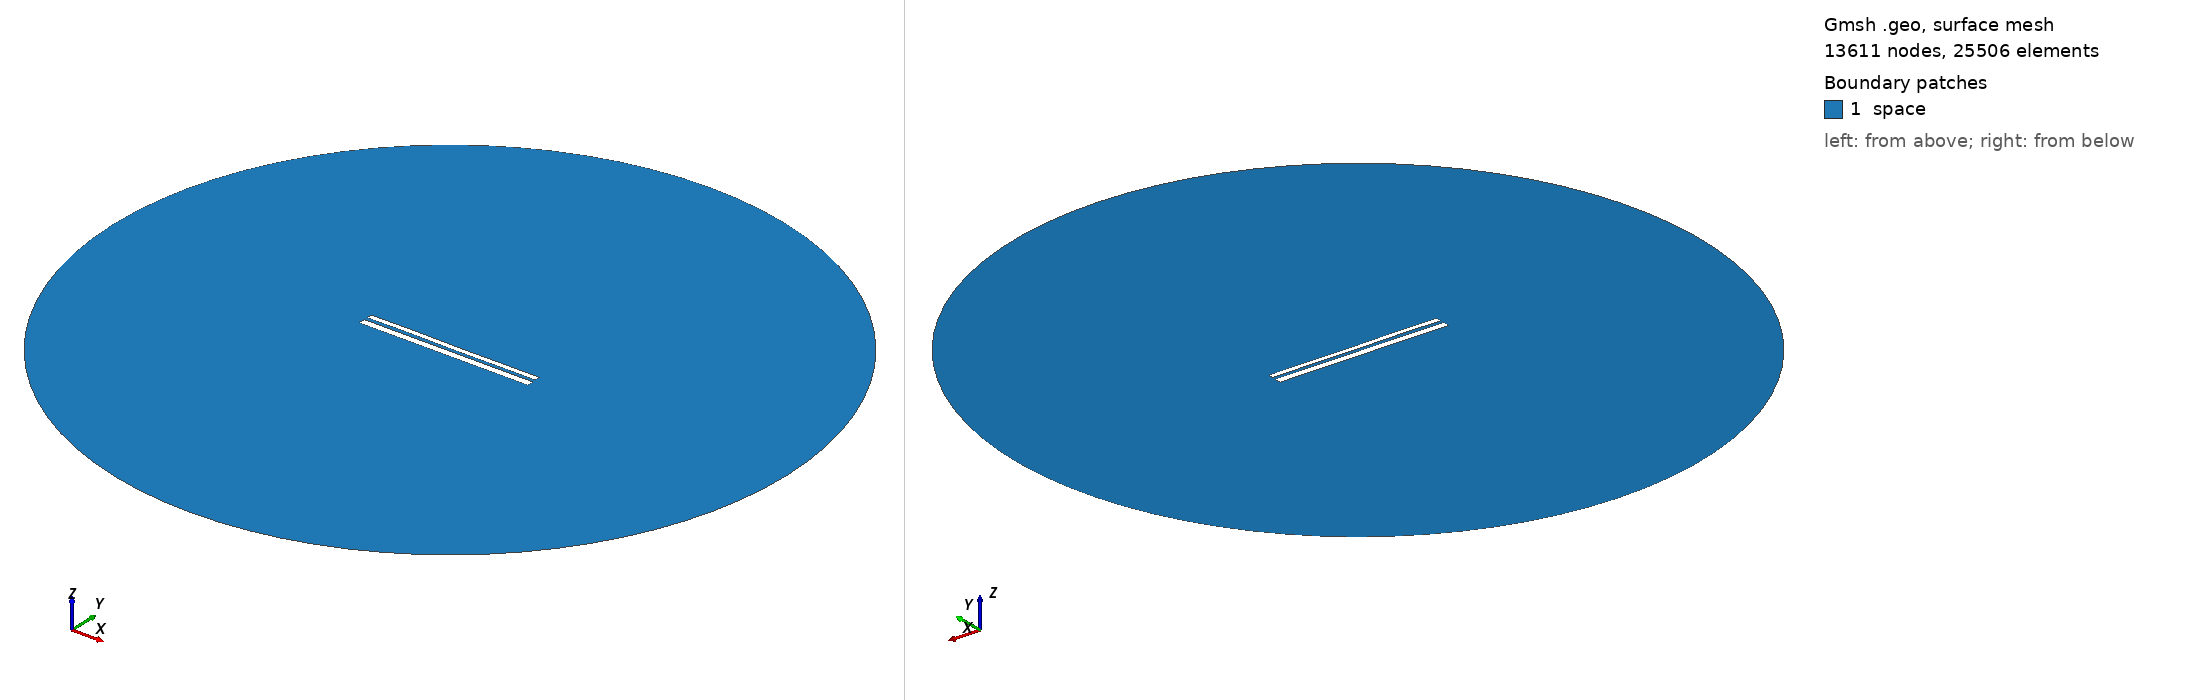

Gmsh geometry script, surface-meshed: 13611 nodes, 25506 surface elements. Boundary patches (legend numbers): 1 space. Left view from above one corner, right view from below the opposite corner. Legend entries are the model's physical surfaces. The drawing asked Gmsh for element sizes between 1% and 20% of the model's largest extent; the script's own settings can give other sizes.

=== 10194.geo (drawn) ===
//---------------------------------------
// Geometry kernel
//---------------------------------------

SetFactory("OpenCASCADE");



//---------------------------------------
// Parameters of the geometry
//---------------------------------------

// Overetch of the upper plate
overetch = 0.375;

// Distance between the plates
distance = 1.75;

// Discretization over the x axis (for the deformation)
nx = 50; 

// Length of the plate
L = 100 - overetch; 

// Number of modes
n = 4; 

// 1st mode coefficient
coeff(1) = -0.075;
beta(1) = 0.596864 * 3.1415926535 / L;

// 2nd mode coefficient
coeff(2) = 0.0;
beta(2) = 1.49418 * 3.1415926535 / L;

// 3rd mode coefficient
coeff(3) = 0.07499999999999998;
beta(3) = 2.50025 * 3.1415926535 / L;

// 4th mode coefficient
coeff(4) = 0.07499999999999998;
beta(4) = 3.49999 * 3.1415926535 / L;



//---------------------------------------
// Upper plate (deformed rectangle)
//---------------------------------------

// Coordiantes of the upper plate
xmin = -50;
xmax = 50 - overetch;

// Height of the upper plate
yheight = 4 - 2 * overetch;

// Indexes of the points
UpperID[] = {};
LowerID[] = {};
LeftID[] = {};
RightID[] = {};

// Point index
p = 1;

// Horizontal edges
For i In {1:nx}
    x = xmin + (i-1)*(xmax - xmin)/(nx-1);

    y_bottom = distance / 2 + overetch;
    For j In {1:n}
        C = (Cosh(beta(j)*L) + Cos(beta(j)*L)) / (Sinh(beta(j)*L) + Sin(beta(j)*L));
        y_bottom  = y_bottom + coeff(j) * (Cosh(beta(j)*(x+50)) - Cos(beta(j)*(x+50)) - C * (Sinh(beta(j)*(x+50)) - Sin(beta(j)*(x+50))));
    EndFor

    y_top = y_bottom + yheight;

    Point(p) = {x, y_top, 0, 1.0};
    UpperID[i] = p;
    p = p + 1;

    Point(p) = {x, y_bottom, 0, 1.0};
    LowerID[i] = p;
    p = p + 1;
EndFor

// Create point lists
UpperPts[] = {}; LowerPts[] = {};
For i In {1:nx}
  UpperPts[] += {UpperID[i]};
  LowerPts[] += {LowerID[i]};
EndFor

// Build splines
Spline(1) = {UpperPts[]};
Spline(2) = {LowerPts[]};
Line(3) = {LowerPts[nx-1], UpperPts[nx-1]};
Line(4) = {LowerPts[0], UpperPts[0]};

// Build the plane surface
Curve Loop(1) = {2, 3, -1, -4};
Plane Surface(1) = {1};



//---------------------------------------
// Lower plate (rectangle)
//---------------------------------------

// Vertices
Point(1001) = {-50, -1, 0, 1.0};
Point(1002) = { 50, -1, 0, 1.0};
Point(1003) = { 50,  -5, 0, 1.0};
Point(1004) = {-50,  -5, 0, 1.0};

// Edges
Line(5) = {1001, 1002};
Line(6) = {1002, 1003};
Line(7) = {1003, 1004};
Line(8) = {1004, 1001};

// Plane surface
Line Loop(2) = {5, 6, 7, 8};
Plane Surface(2) = {2}; 



//---------------------------------------
// Outer (fictious) boundary
//---------------------------------------

// Points
Point(1005) = {0, 0, 0};       // Center
Point(1006) = {200, 0, 0};     // Start point
Point(1007) = {0, 200, 0};     // 90 degrees
Point(1008) = {-200, 0, 0};    // 180 degrees
Point(1009) = {0, -200, 0};    // 270 degrees

// Circle arcs (each needs start, center, end)
Circle(9) = {1006, 1005, 1007};
Circle(10) = {1007, 1005, 1008};
Circle(11) = {1008, 1005, 1009};
Circle(12) = {1009, 1005, 1006};

// Plane surface for the entire domain
Curve Loop(3) = {9, 10, 11, 12};
Surface(3) = {3};

// Subtract the plates from the whole domain to obtain the actual domain where we want to solve the equations
BooleanDifference{ Surface{3}; Delete; }{ Surface{1}; Surface{2}; Delete; }




//---------------------------------------
// Transfinite Lines/Curves
//---------------------------------------

// Set the number of points on the boundaries
r = 7;

// Plates
Transfinite Curve {1, 2} = 50*r Using Progression 1;
Transfinite Curve {3, 4} = 2*r Using Progression 1;
Transfinite Line {5, 7} = 50*r Using Progression 1;
Transfinite Line {6, 8} = 2*r Using Progression 1;

// Outer boundary
Transfinite Line {9, 10, 11, 12} = 20 Using Progression 1;



//---------------------------------------
// Physical groups
//---------------------------------------                

// Physical curves (boundaries)
Physical Line("force_segment", 10) = {2};
Physical Line("upper_plate", 11) = {1, 3, 4};
Physical Line("lower_plate", 12) = {5, 6, 7, 8};
Physical Line("boundary", 20) = {9, 10, 11, 12};

// Physical Surfaces
Physical Surface("space", 30) = {3};



//---------------------------------------
// 6. Generate the Mesh
//---------------------------------------

// 2D mesh generation
Mesh 2;
